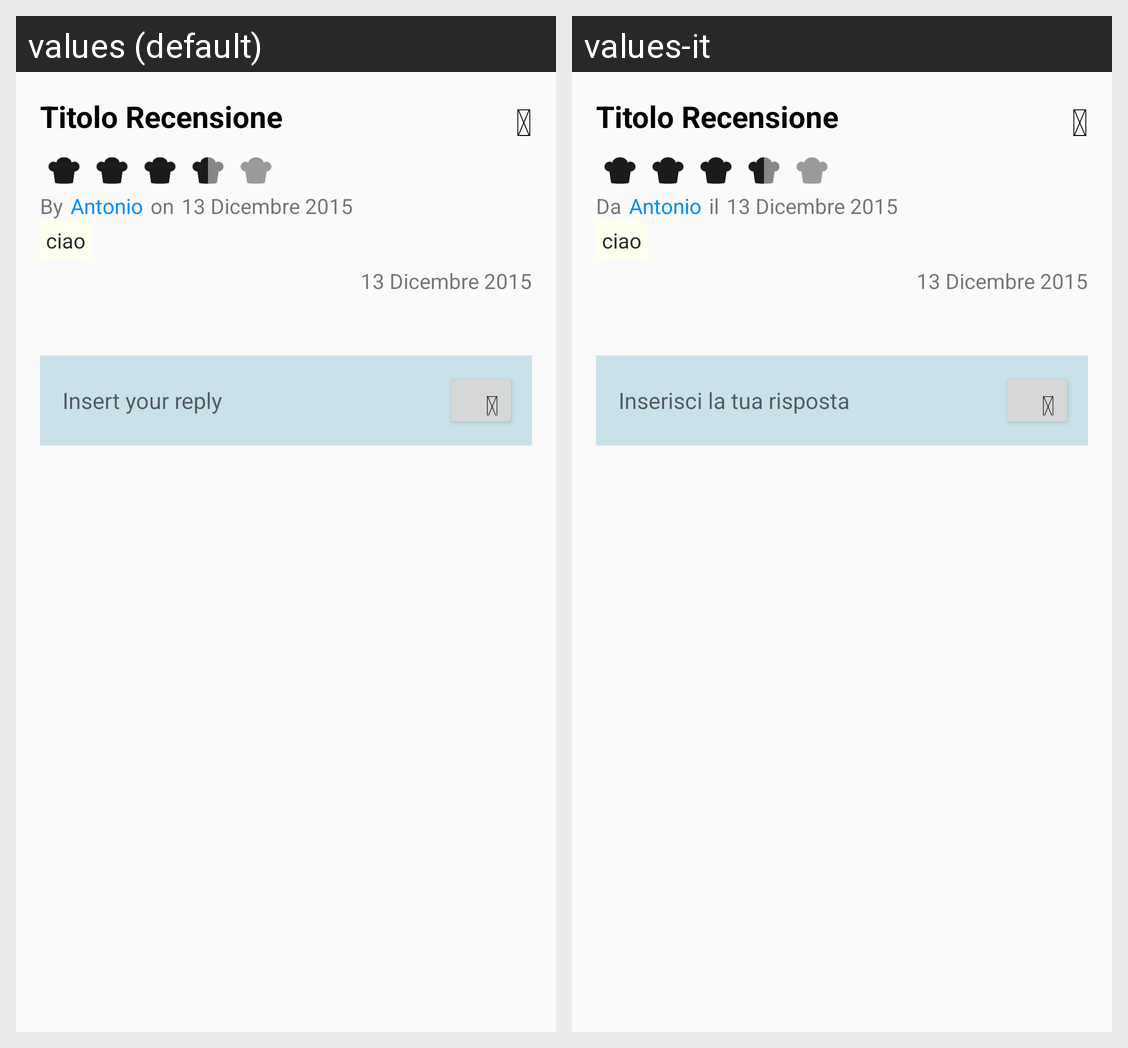

The Android screen above is rendered under two locales of the same app. Produce the string resources it draws, with the default and per-locale values.
Android screen res/layout/reviews_detail_replay.xml rendered under 2 locales, left to right: values (default), values-it. Device: Nexus 5 (rendered at 1080×1920; each locale shown at half size, 540×960, under a caption strip naming it); theme AppTheme.
Strings drawn on this screen, with the default value and each locale's value (text and hints the layout hard-codes, and strings that could not be matched under every locale, appear in the picture but are not listed):

close_icon
  values: 
  values-it: 

review_info4
  values: By
  values-it: Da

review_info5
  values: on
  values-it: il

review_hint_reply
  values: Insert your reply
  values-it: Inserisci la tua risposta

paper_plane
  values: 
  values-it: 
